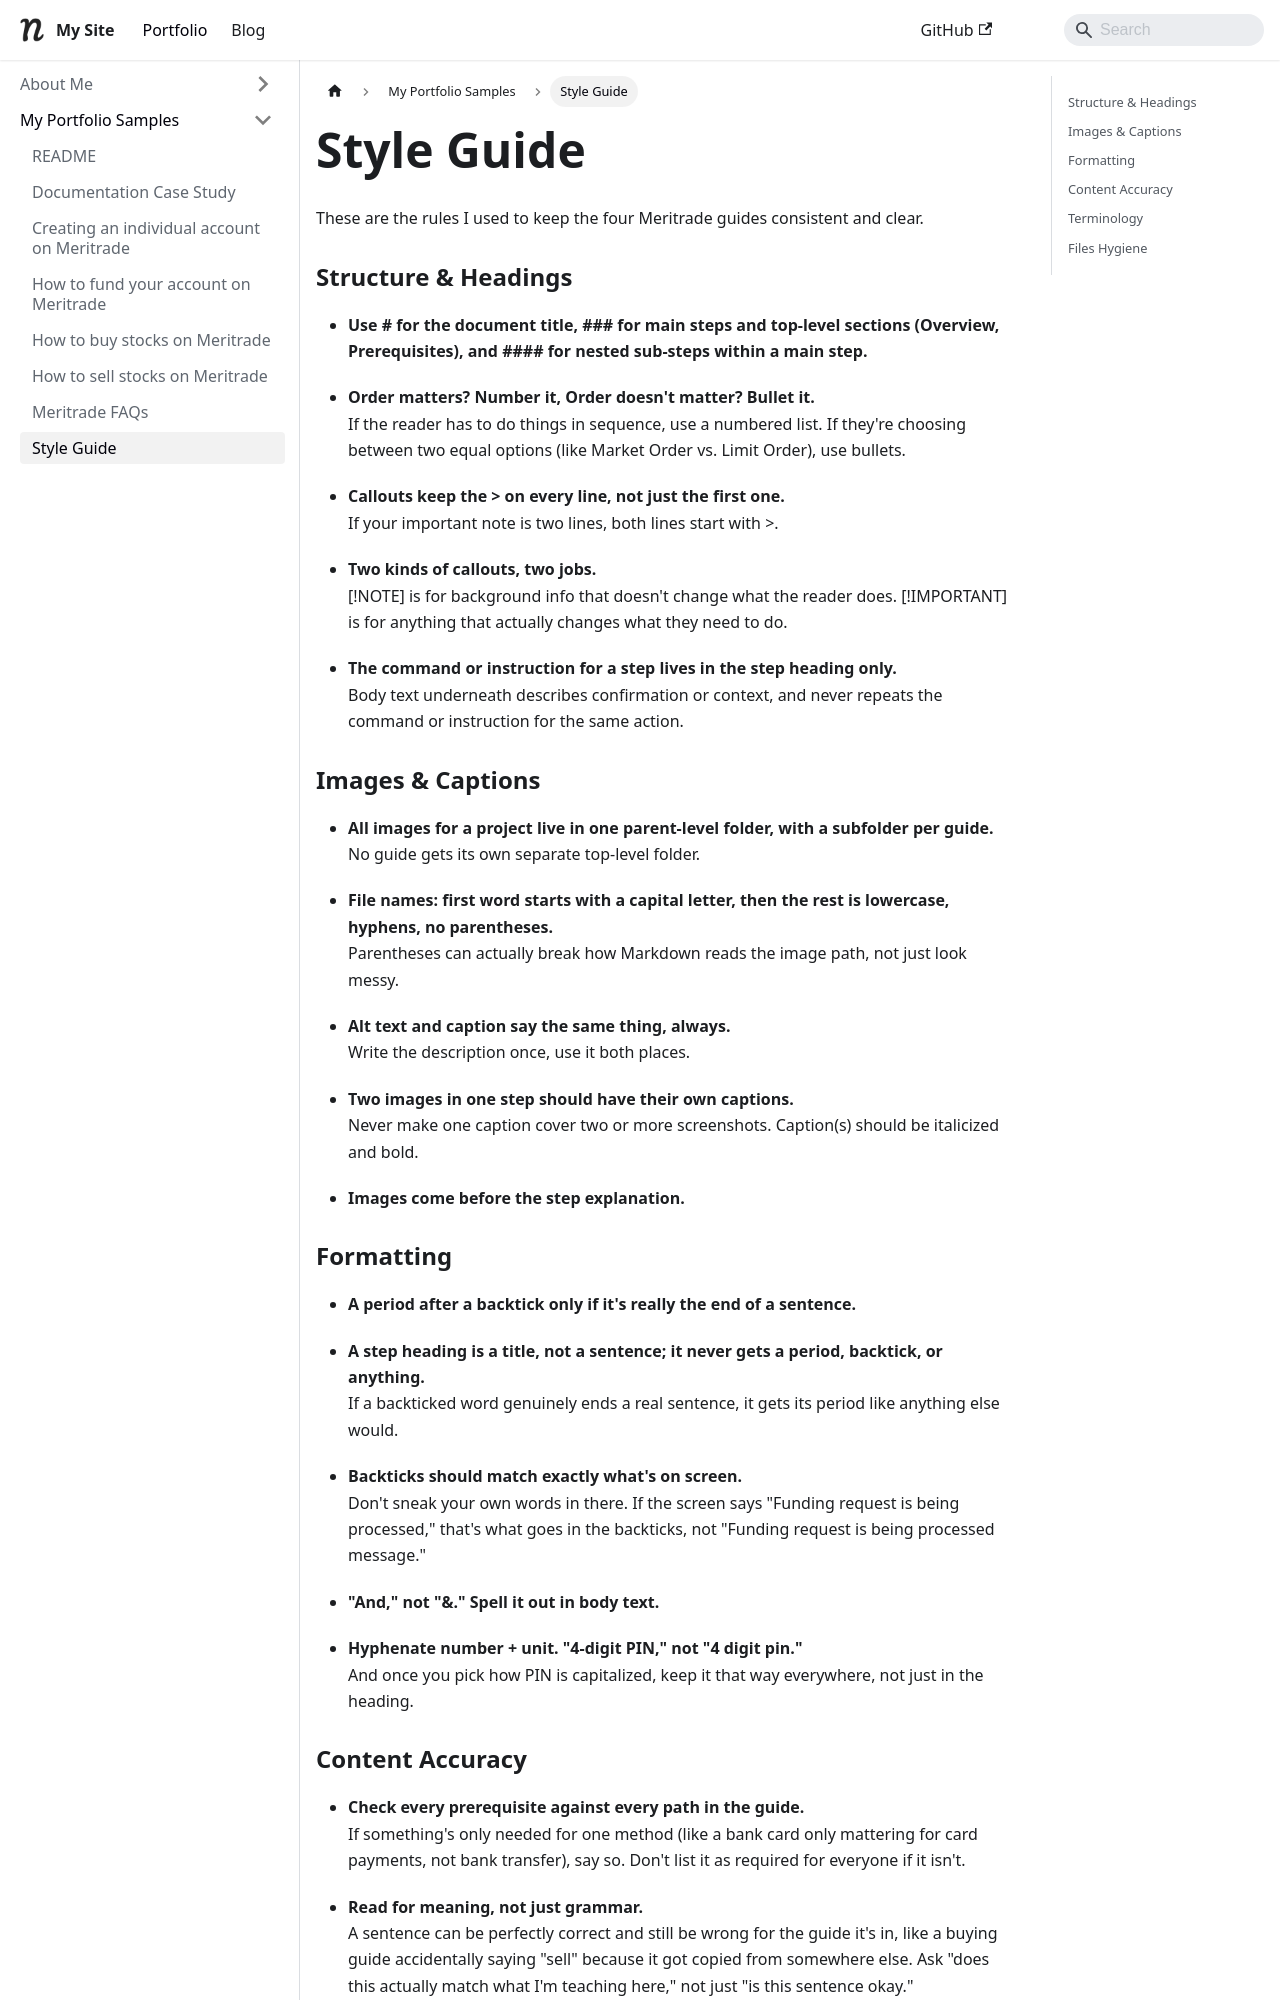

repository: Chinenye-Anyasor/portfolio · page: docs/tutorial-basics/Style-guide/index.html · generator: docusaurus

---
sidebar_position: 8
---



# Style Guide

These are the rules I used to keep the four Meritrade guides consistent and clear.

### Structure & Headings
*  **Use # for the document title, ### for main steps and top-level sections (Overview, Prerequisites), and #### for nested sub-steps within a main step.**

* **Order matters? Number it, Order doesn't matter? Bullet it.**   
If the reader has to do things in sequence, use a numbered list. If they're choosing between two equal options (like Market Order vs. Limit Order), use bullets. 

* **Callouts keep the > on every line, not just the first one.**  
If your important note is two lines, both lines start with >. 

* **Two kinds of callouts, two jobs.**  
[!NOTE] is for background info that doesn't change what the reader does. [!IMPORTANT] is for anything that actually changes what they need to do.

* **The command or instruction for a step lives in the step heading only.**  
Body text underneath describes confirmation or context, and never repeats the command or instruction for the same action.

### Images & Captions

* **All images for a project live in one parent-level folder, with a subfolder per guide.**  
No guide gets its own separate top-level folder.

* **File names: first word starts with a capital letter, then the rest is lowercase, hyphens, no parentheses.**  
Parentheses can actually break how Markdown reads the image path, not just look messy.

* **Alt text and caption say the same thing, always.**   
Write the description once, use it both places. 

* **Two images in one step should have their own captions.**     
Never make one caption cover two or more screenshots. Caption(s) should be italicized and bold.

* **Images come before the step explanation.**

### Formatting
* **A period after a backtick only if it's really the end of a sentence.** 
  
* **A step heading is a title, not a sentence; it never gets a period, backtick, or anything.**  
If a backticked word genuinely ends a real sentence, it gets its period like anything else would.

* **Backticks should match exactly what's on screen.**   
Don't sneak your own words in there. If the screen says "Funding request is being processed," that's what goes in the backticks, not "Funding request is being processed message."

* **"And," not "&." Spell it out in body text.**

* **Hyphenate number + unit. "4-digit PIN," not "4 digit pin."**  
And once you pick how PIN is capitalized, keep it that way everywhere, not just in the heading.
